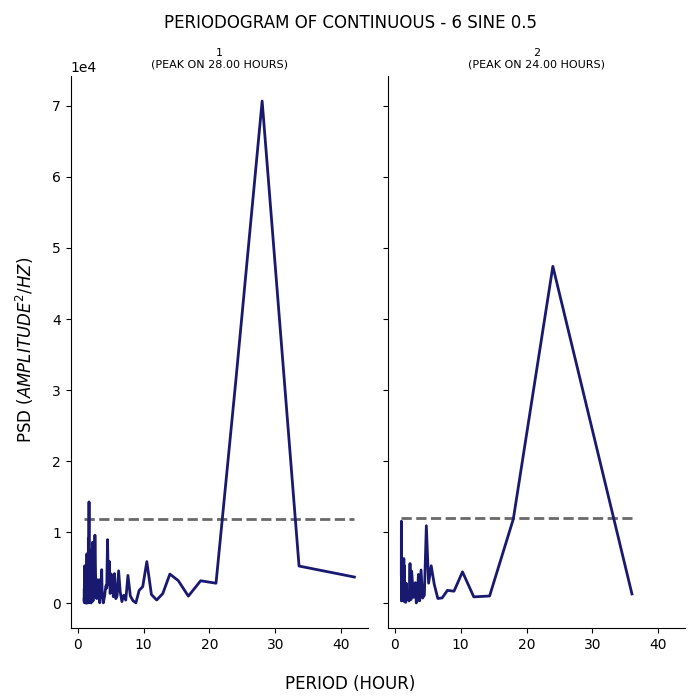

The data file committed next to this chart (first rows):
test, period, psd
1, 42.0, 3687
1, 33.6, 5231
1, 28.0, 70677
1, 24.0, 31262
1, 21.0, 2816
1, 18.67, 3161
1, 16.8, 998.8
1, 15.27, 3181
1, 14.0, 4105
1, 12.92, 1360
1, 12.0, 456
1, 11.2, 1214
1, 10.5, 5859
1, 9.882, 2338
1, 9.333, 1799
1, 8.842, 56.74
1, 8.4, 352.7
1, 8.0, 1027
1, 7.636, 3915
1, 7.304, 446.8
1, 7.0, 1121
1, 6.72, 232.7
1, 6.462, 1624
1, 6.222, 4556
1, 6.0, 1066
1, 5.793, 647.9
1, 5.6, 4170
1, 5.419, 911
1, 5.25, 3077
1, 5.091, 4125
1, 4.941, 1381
1, 4.8, 5890
1, 4.667, 2586
1, 4.541, 8945
1, 4.421, 2126
1, 4.308, 2478
1, 4.2, 1858
1, 4.098, 1013
1, 4.0, 584
1, 3.907, 49.65
1, 3.818, 881.4
1, 3.733, 782.7
1, 3.652, 4722
1, 3.574, 926.4
1, 3.5, 3411
1, 3.429, 1295
1, 3.36, 67.88
1, 3.294, 1446
1, 3.231, 1353
1, 3.17, 2585
1, 3.111, 745.7
1, 3.055, 3312
1, 3.0, 3114
1, 2.947, 2934
1, 2.897, 654.3
1, 2.847, 1690
1, 2.8, 1198
1, 2.754, 2035
1, 2.71, 4001
1, 2.667, 5621
... 176 more rows
